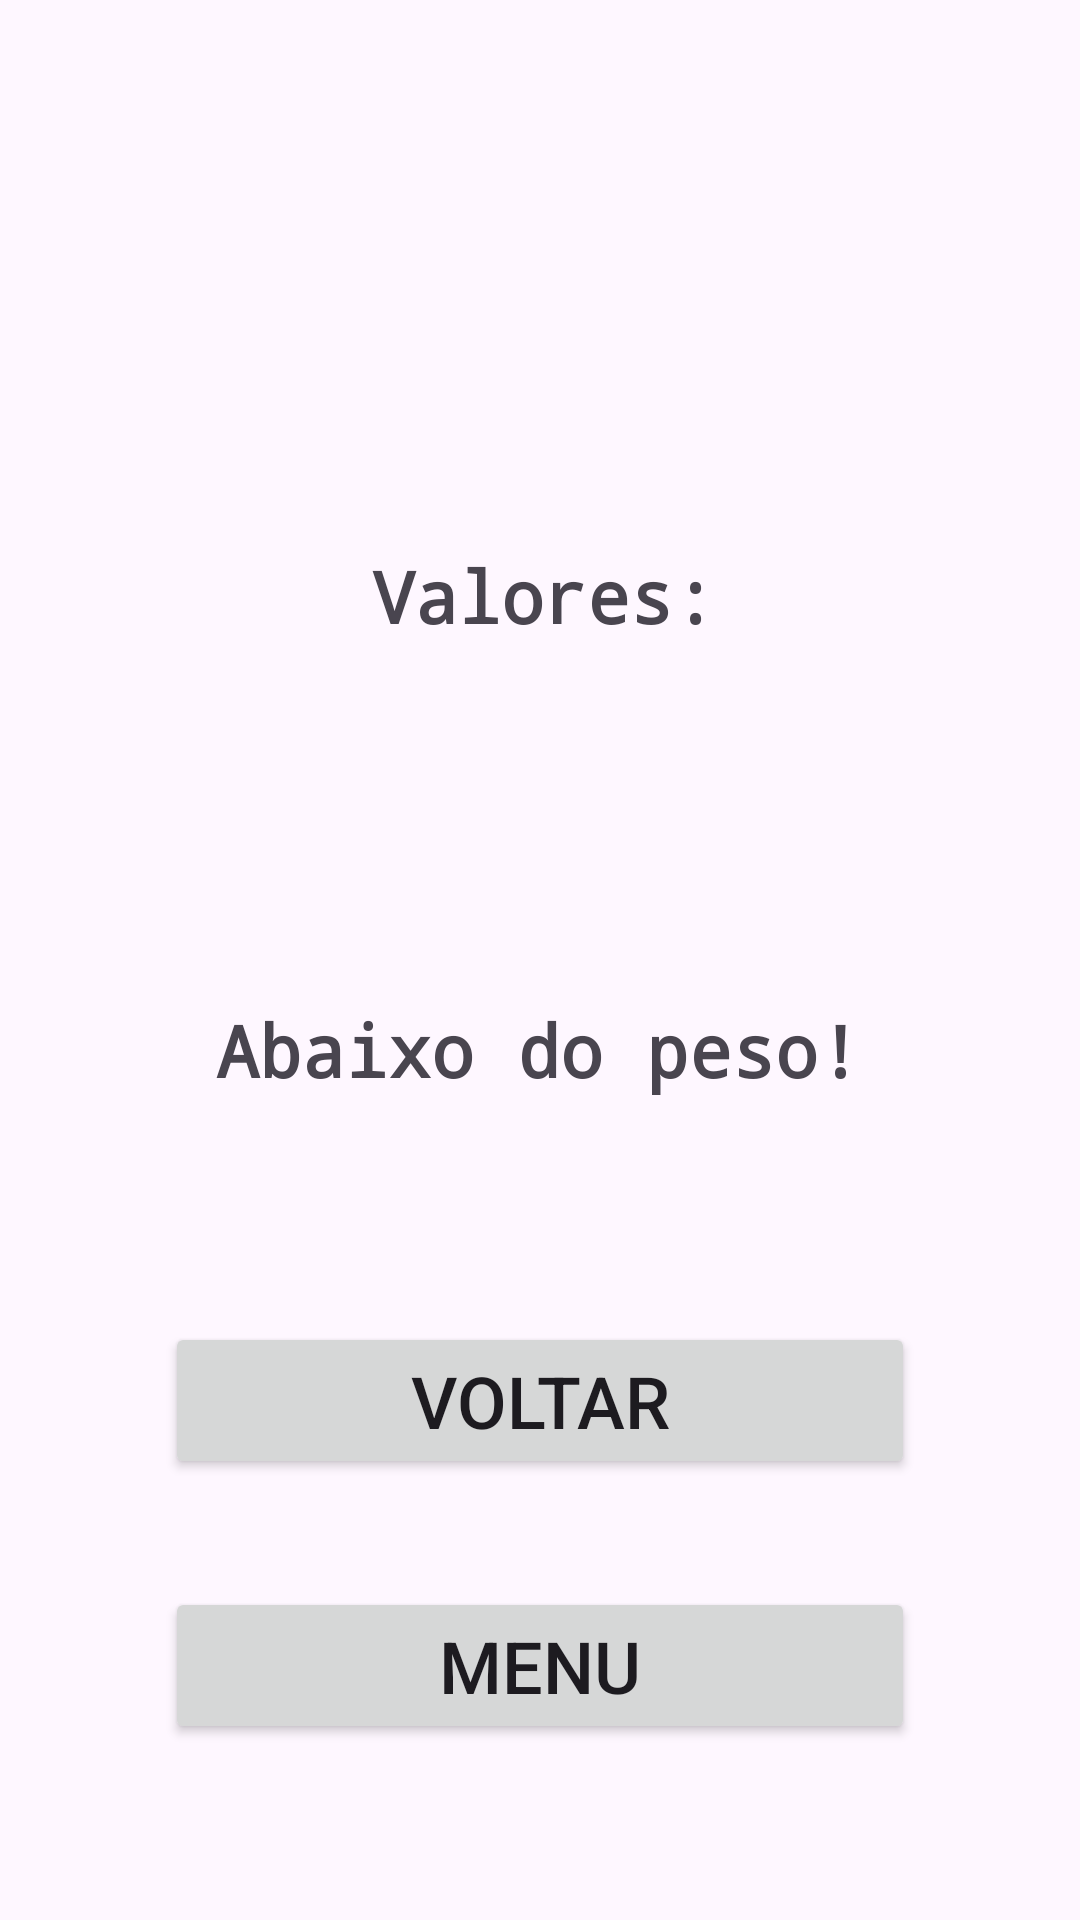

Layout XML and referenced resources for this Android screen:
<!-- AndroidManifest.xml: application theme Theme.ProjetoP1 -->
<!-- res/layout/activity_magreza.xml -->
<?xml version="1.0" encoding="utf-8"?>
<androidx.constraintlayout.widget.ConstraintLayout xmlns:android="http://schemas.android.com/apk/res/android"
    xmlns:app="http://schemas.android.com/apk/res-auto"
    xmlns:tools="http://schemas.android.com/tools"
    android:id="@+id/main"
    android:layout_width="match_parent"
    android:layout_height="match_parent"
    tools:context=".Activity_magreza">

    <TextView
        android:id="@+id/textValores"
        android:layout_width="wrap_content"
        android:layout_height="wrap_content"
        android:fontFamily="monospace"
        android:text="Valores:"
        android:textSize="24sp"
        android:textStyle="bold"
        app:layout_constraintBottom_toBottomOf="parent"
        app:layout_constraintEnd_toEndOf="parent"
        app:layout_constraintHorizontal_bias="0.505"
        app:layout_constraintStart_toStartOf="parent"
        app:layout_constraintTop_toTopOf="parent"
        app:layout_constraintVertical_bias="0.3" />

    <TextView
        android:id="@+id/textMensagem"
        android:layout_width="wrap_content"
        android:layout_height="wrap_content"
        android:fontFamily="monospace"
        android:text="Abaixo do peso!"
        android:textSize="24sp"
        android:textStyle="bold"
        app:layout_constraintBottom_toBottomOf="parent"
        app:layout_constraintEnd_toEndOf="parent"
        app:layout_constraintHorizontal_bias="0.497"
        app:layout_constraintStart_toStartOf="parent"
        app:layout_constraintTop_toTopOf="parent"
        app:layout_constraintVertical_bias="0.549" />

    <Button
        android:id="@+id/btnChamaT1"
        android:layout_width="250dp"
        android:layout_height="wrap_content"
        android:layout_marginStart="32dp"
        android:layout_marginEnd="32dp"
        android:text="Voltar"
        android:textSize="24sp"
        app:layout_constraintBottom_toBottomOf="parent"
        app:layout_constraintEnd_toEndOf="parent"
        app:layout_constraintStart_toStartOf="parent"
        app:layout_constraintTop_toTopOf="parent"
        app:layout_constraintVertical_bias="0.75"/>


    <Button
        android:id="@+id/btnMenu"
        android:layout_width="250dp"
        android:layout_height="wrap_content"
        android:layout_marginStart="32dp"
        android:layout_marginEnd="32dp"
        android:text="Menu"
        android:textSize="24sp"
        app:layout_constraintBottom_toBottomOf="parent"
        app:layout_constraintEnd_toEndOf="parent"
        app:layout_constraintStart_toStartOf="parent"
        app:layout_constraintTop_toTopOf="parent"
        app:layout_constraintVertical_bias="0.9"/>
</androidx.constraintlayout.widget.ConstraintLayout>
<!-- resources referenced by this layout -->
<resources>
  <style name="Theme.ProjetoP1" parent="Base.Theme.ProjetoP1" />
  <style name="Base.Theme.ProjetoP1" parent="Theme.Material3.DayNight.NoActionBar">
          
          
      </style>
</resources>
